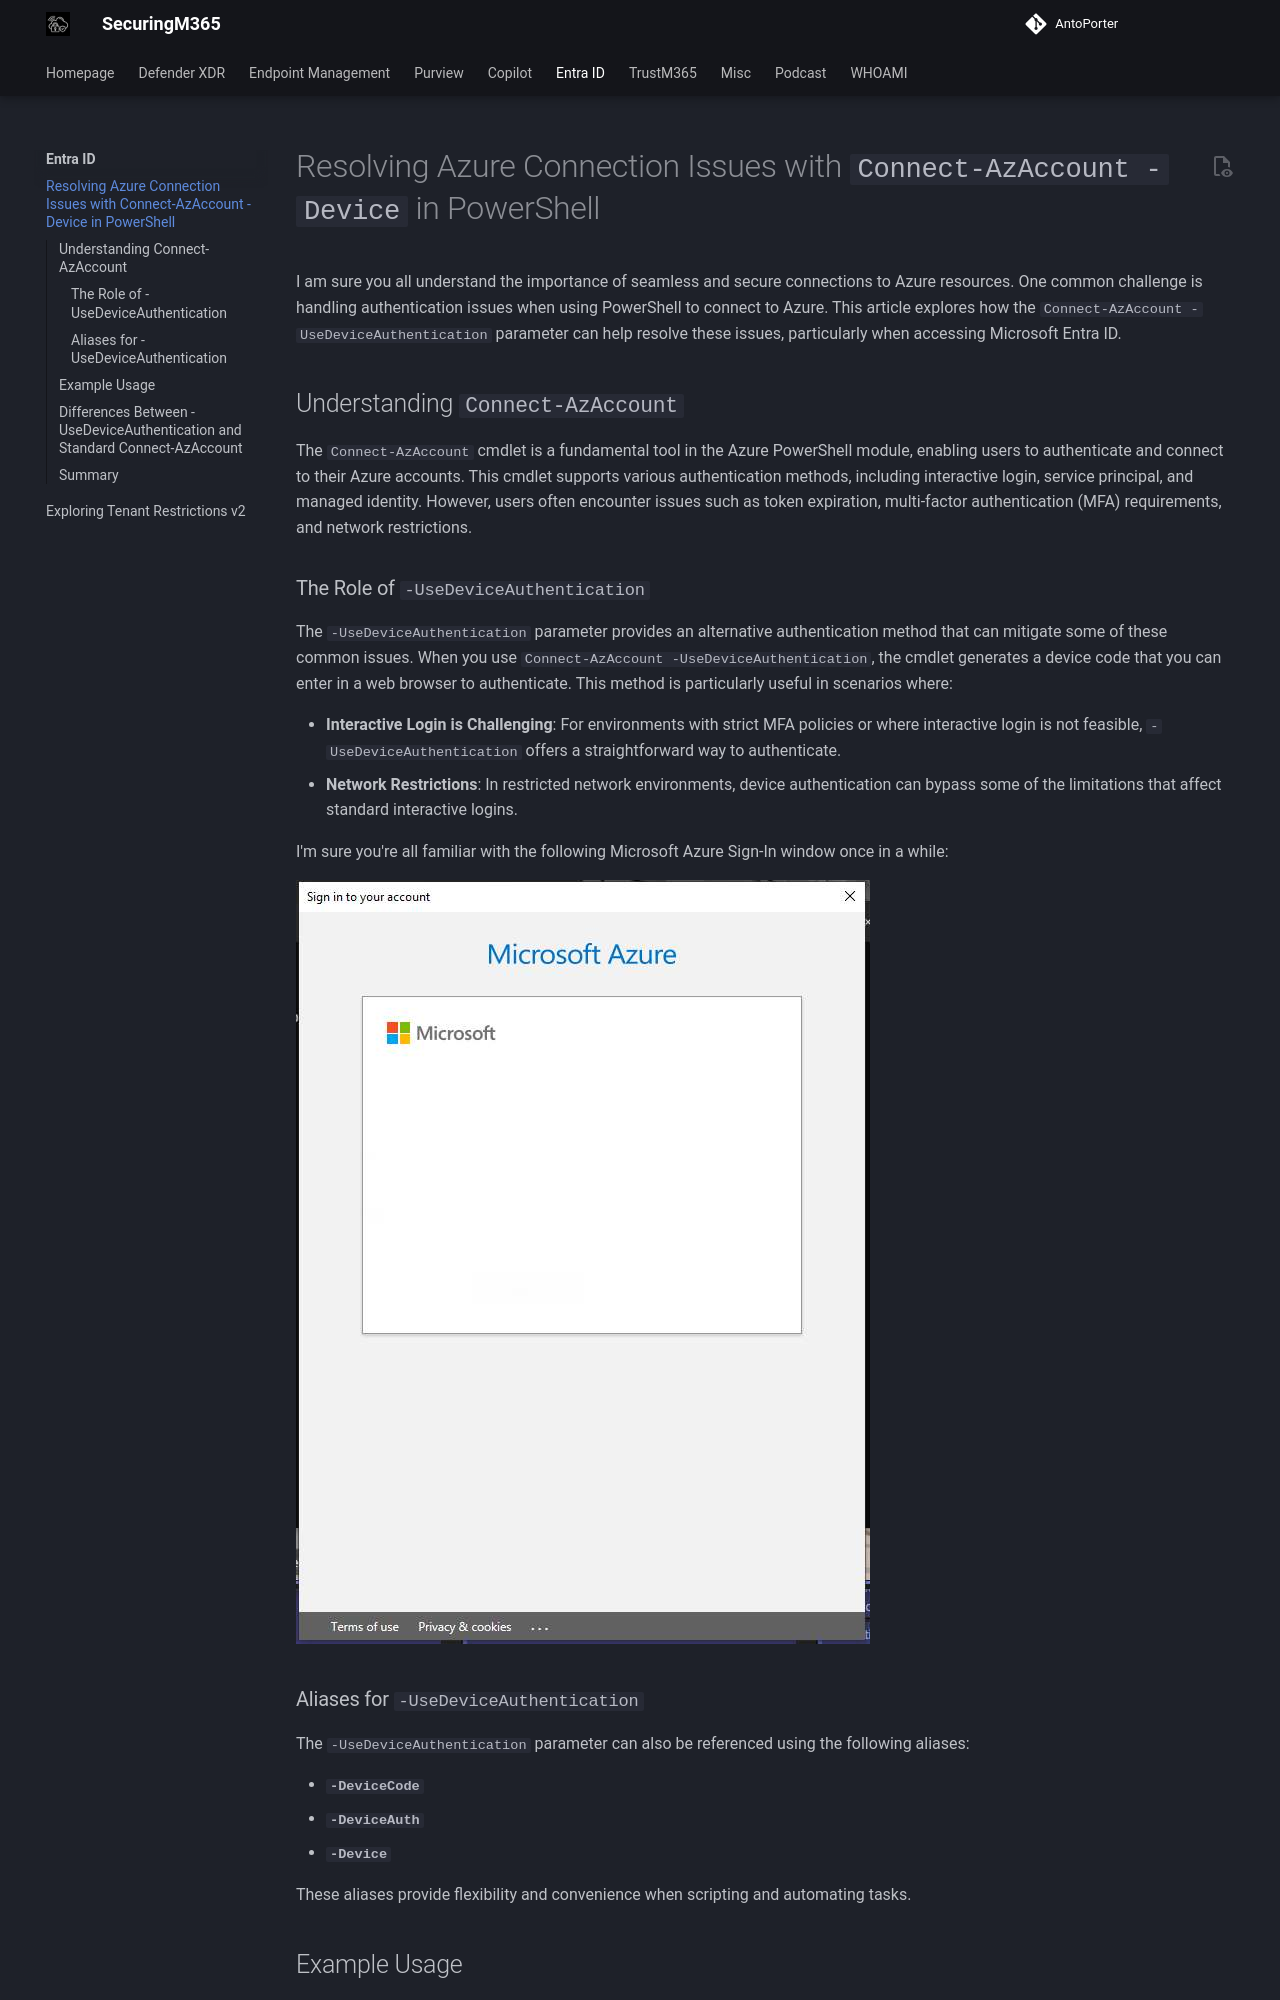

repository: AntoPorter/antoporter.github.io · page: entra/azconnect-device/index.html · generator: mkdocs

# Resolving Azure Connection Issues with `Connect-AzAccount -Device` in PowerShell

I am sure you all understand the importance of seamless and secure connections to Azure resources. One common challenge is handling authentication issues when using PowerShell to connect to Azure. This article explores how the `Connect-AzAccount -UseDeviceAuthentication` parameter can help resolve these issues, particularly when accessing Microsoft Entra ID.

## Understanding `Connect-AzAccount`

The `Connect-AzAccount` cmdlet is a fundamental tool in the Azure PowerShell module, enabling users to authenticate and connect to their Azure accounts. This cmdlet supports various authentication methods, including interactive login, service principal, and managed identity. However, users often encounter issues such as token expiration, multi-factor authentication (MFA) requirements, and network restrictions.

### The Role of `-UseDeviceAuthentication`

The `-UseDeviceAuthentication` parameter provides an alternative authentication method that can mitigate some of these common issues. When you use `Connect-AzAccount -UseDeviceAuthentication`, the cmdlet generates a device code that you can enter in a web browser to authenticate. This method is particularly useful in scenarios where:

- **Interactive Login is Challenging**: For environments with strict MFA policies or where interactive login is not feasible, `-UseDeviceAuthentication` offers a straightforward way to authenticate.
- **Network Restrictions**: In restricted network environments, device authentication can bypass some of the limitations that affect standard interactive logins.

I'm sure you're all familiar with the following Microsoft Azure Sign-In window once in a while:

![AzConnect-Device-LoginError](./images/azconnect-device-loginerror.jpg)

### Aliases for `-UseDeviceAuthentication`

The `-UseDeviceAuthentication` parameter can also be referenced using the following aliases:

- **`-DeviceCode`**
- **`-DeviceAuth`**
- **`-Device`**

These aliases provide flexibility and convenience when scripting and automating tasks.
